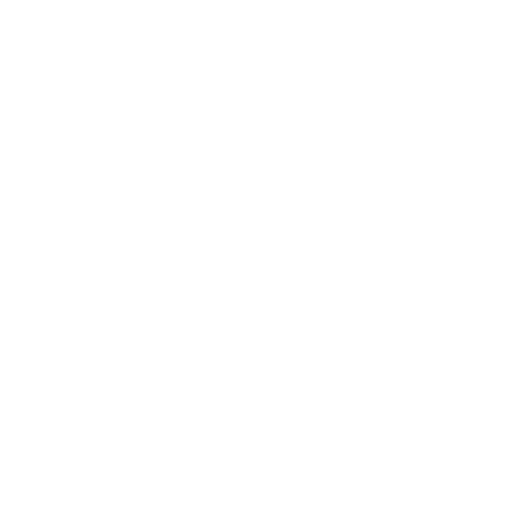
t = 0.00 s
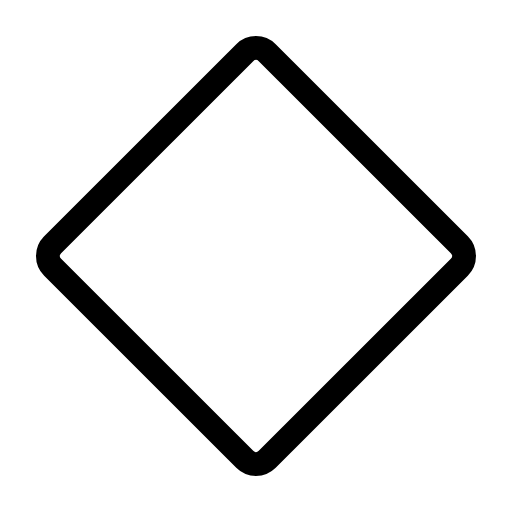
t = 0.38 s
t = 0.75 s: frame unchanged from t = 0.38 s, image omitted
t = 1.13 s: frame unchanged from t = 0.38 s, image omitted

The animated SVG that drew these frames (rendered in a browser with its animation timeline set to each time). Animation: 1 CSS @keyframes rule; one cycle of 1.50 s, repeats indefinitely.

<svg xmlns="http://www.w3.org/2000/svg" viewBox="0 0 256 256">
  <style>
    .draw-line {
      stroke-dasharray: 2000;
      stroke-dashoffset: 0;
    }
    svg:hover .draw-line {
      animation: phosphor-draw-in 1.5s ease-in-out infinite;
    }
    @keyframes phosphor-draw-in {
      0%   { stroke-dashoffset: 2000; }
      100% { stroke-dashoffset: 0; }
    }
  </style><rect width="256" height="256" fill="none"/><rect x="52.13" y="52.13" width="151.73" height="151.73" rx="7.95" transform="translate(-53.02 128) rotate(-45)" fill="none" stroke="currentColor" stroke-linecap="round" stroke-linejoin="round" stroke-width="12" class="draw-line" pathLength="1" style="animation-delay: 0s"/></svg>
